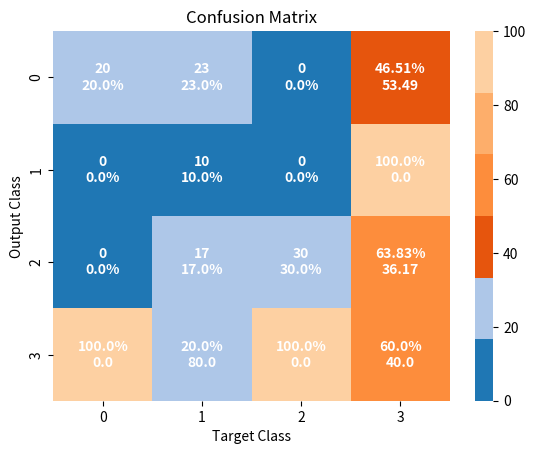

This figure's Python source:
import seaborn as sns
import matplotlib
import numpy as np
import matplotlib.pyplot as plt

def conf_matrix(y_label, y_pred, features=None):
    """
    y_label: True labels
    y_pred: Predicted labels
    features: labels along x-axis/y-axis of the confusion matrix
    plot confusion matrix
    """
    assert len(y_pred) == len(y_label)
    if features:
        assert len(np.unique(y_label)) == len(features)
    num_classes = max(len(np.unique(y_pred)), len(np.unique(y_label)))
    mat = np.array([[0 for i in range(num_classes)] for j in range(num_classes)])
    for i in range(len(y_pred)):
        mat[round(y_pred[i])][round(y_label[i])] +=1
    
    output_class_acc = [round(mat[i][i]/np.sum(mat[i]) *100,2) for i in range(num_classes)];
    target_class_acc = [round(mat[i][i]/np.sum(mat[:,i]) *100,2) for i in range(num_classes)]

    percentages = [[(mat[i][j]/len(y_pred))*100 for j in range(num_classes)] for i in range(num_classes)]
    labels = [[str(mat[i][j])+"\n"+str(round(percentages[i][j],2))+"%" for i in range(num_classes)] for j in range(num_classes)]
    
    percentages.append(target_class_acc)
    labels.append([str(output_class_acc[i]) + "%\n" + str(100 - output_class_acc[i]) for i in range(num_classes)])
    for i in range(num_classes):
        percentages[i].append(output_class_acc[i])
        labels[i].append(str(target_class_acc[i]) + "%\n" + str(100 - target_class_acc[i]))
    total = 0;
    for i in range(num_classes):
        total += 100*mat[i][i]/len(y_pred)
    percentages[-1].append(total)
    total = round(total, 2)
    labels[-1].append(str(total) + "%\n" + str(100 - total))

    colors = [plt.cm.tab20(0),plt.cm.tab20(1),plt.cm.tab20c(4),
          plt.cm.tab20c(5),plt.cm.tab20c(6),plt.cm.tab20c(7)]
    cmap=matplotlib.colors.ListedColormap(colors)

    sns.heatmap(percentages, vmin = 0, vmax = 100, annot = False, cmap = cmap)
    plt.xlabel("Target Class")
    plt.ylabel("Output Class")
    plt.title("Confusion Matrix")
    if features:
        plt.xticks(np.arange(0,len(features))+0.5, features + [''],rotation = 90)
        plt.yticks(np.arange(0,len(features))+0.5, features + [''], rotation = 0)

    for i in range(num_classes+1):
        for j in range(num_classes+1):
            text = plt.text(j+0.5, i+0.5, labels[j][i], ha="center", va="center", color="white", fontsize = 10, fontweight = 'bold')
    plt.show()

if __name__ == "__main__":
    l = [0 for i in range(20)]+ [1 for i in range(50)] + [2 for i in range(30)] # label
    m = [0 for i in range(43)] + [1 for i in range(10)] + [2 for i in range(47)] # prediction
    conf_matrix(l,m)